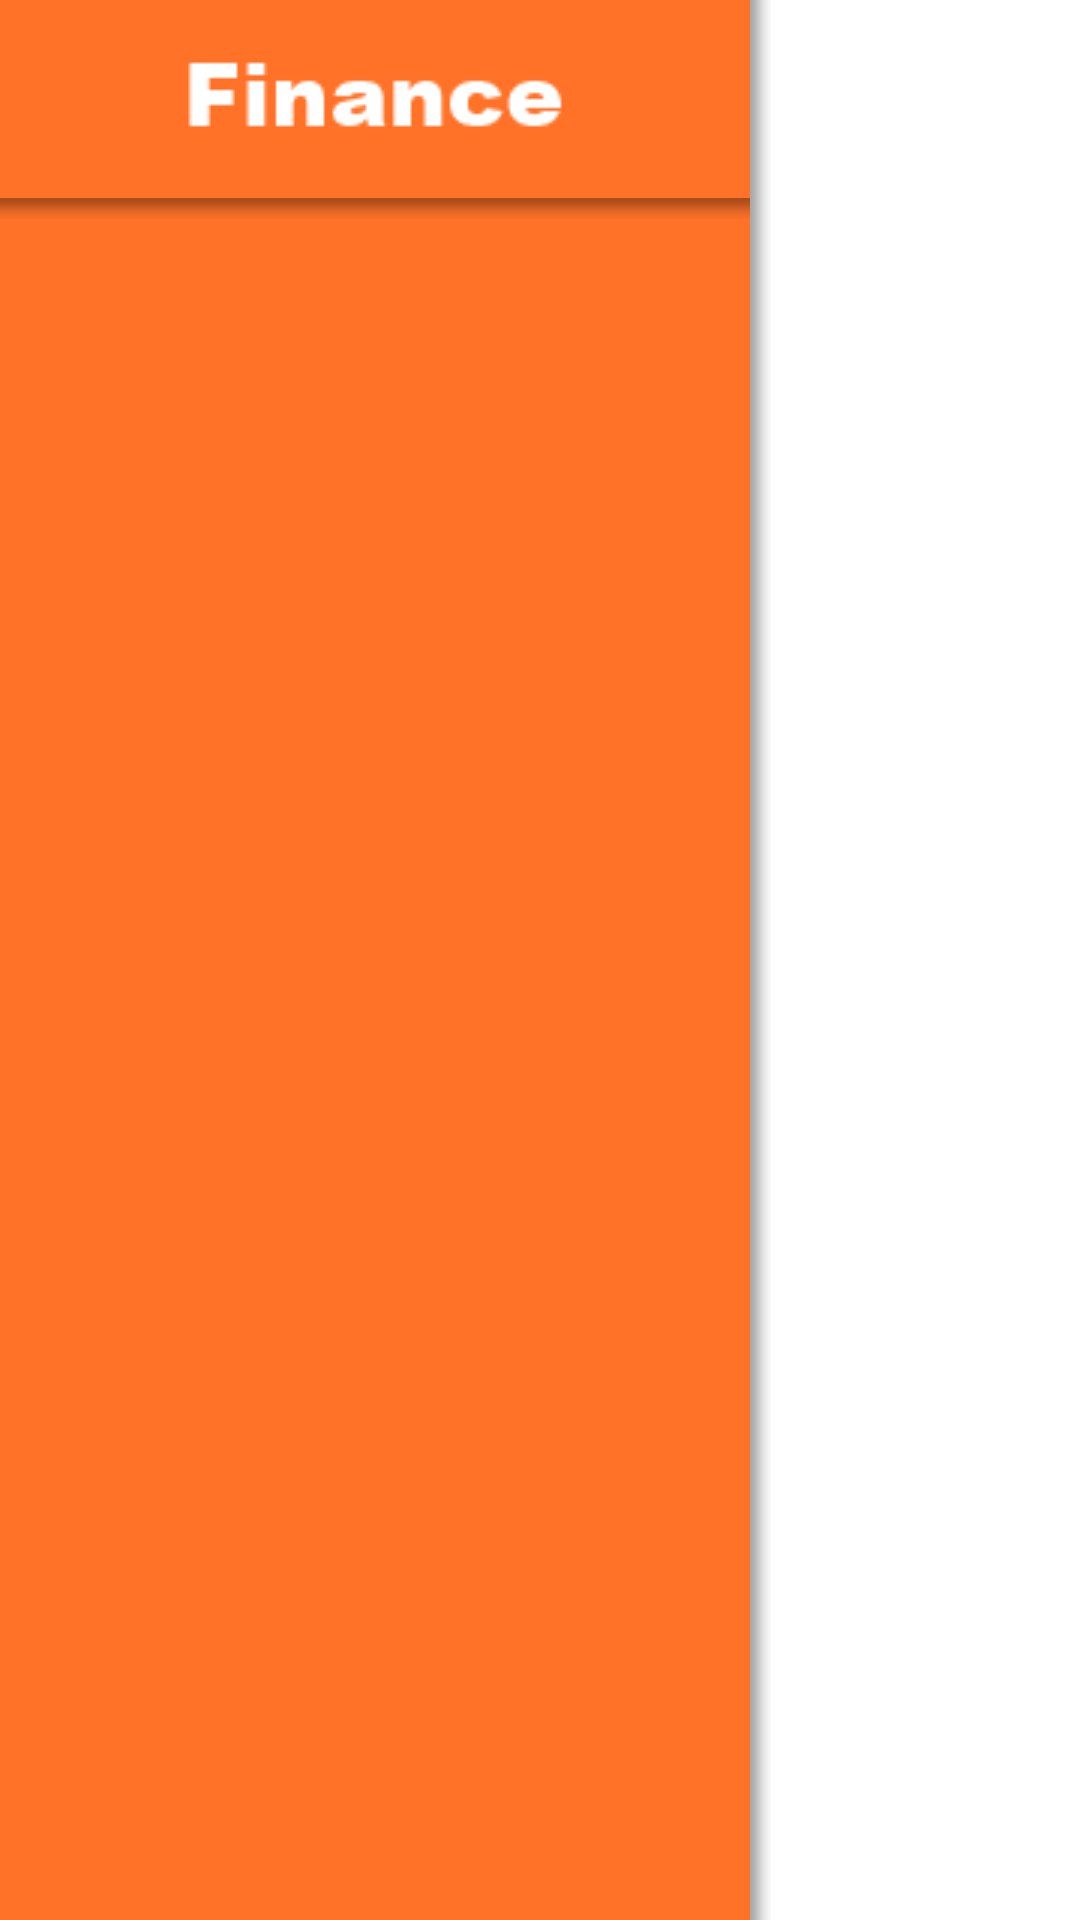

Android layout source for this screen:
<!-- AndroidManifest.xml: application theme AppTheme -->
<!-- res/layout/deck_menu.xml -->
<?xml version="1.0" encoding="utf-8"?>
<RelativeLayout xmlns:android="http://schemas.android.com/apk/res/android"
	android:id="@+id/deck_menu"
	android:layout_width="wrap_content"
	android:layout_height="match_parent">

	<RelativeLayout android:id="@+id/content"
			android:layout_width="250dp"
			android:layout_height="match_parent"
			android:background="#FF7228">
		<ImageView
			android:id="@+id/header"
			android:layout_width="match_parent"
			android:layout_height="66dp"
			android:layout_alignParentTop="true"
			android:scaleType="center"
			android:src="@drawable/logo" />
		<ListView
			android:id="@android:id/list"
			android:layout_below="@id/header"
			android:layout_width="match_parent"
			android:layout_height="match_parent"
			android:choiceMode="singleChoice"
			android:scrollbars="none"
			android:divider="#40000000"
			android:dividerHeight="1px"
			android:listSelector="@android:color/transparent" />
		<View
			android:layout_below="@id/header"
			android:layout_width="match_parent"
			android:layout_height="7dp"
			android:scaleType="centerCrop"
			android:background="@drawable/deck_menu_header_shadow" />
	</RelativeLayout>
	<View
		android:layout_toRightOf="@id/content"
		android:layout_width="7dp"
		android:layout_height="match_parent"
		android:scaleType="fitCenter"
		android:background="@drawable/deck_menu_shadow" />
</RelativeLayout>
<!-- resources referenced by this layout -->
<resources>
  <!-- drawable deck_menu_header_shadow: png bitmap (drawable, 217 bytes) -->
  <!-- drawable deck_menu_shadow: png bitmap (drawable, 203 bytes) -->
  <!-- drawable logo: png bitmap (drawable, 1124 bytes) -->
  <style name="AppTheme" parent="AppBaseTheme">
          
      </style>
  <style name="AppBaseTheme" parent="android:Theme.Holo.Light">
          
          <item name="android:windowActionBar">false</item>
          <item name="android:windowNoTitle">true</item>
          <item name="android:colorBackground">@android:color/white</item>
          <item name="android:windowFullscreen">true</item>
          <item name="android:windowContentOverlay">@null</item>
      </style>
</resources>
